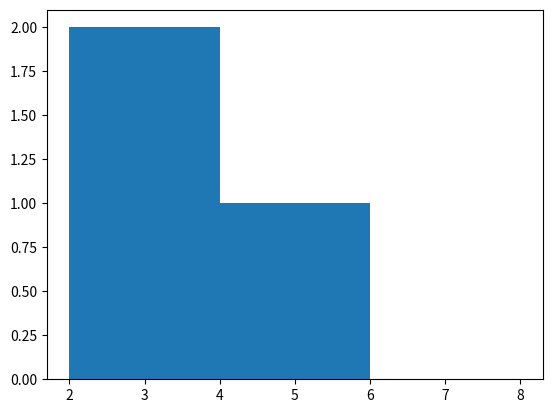
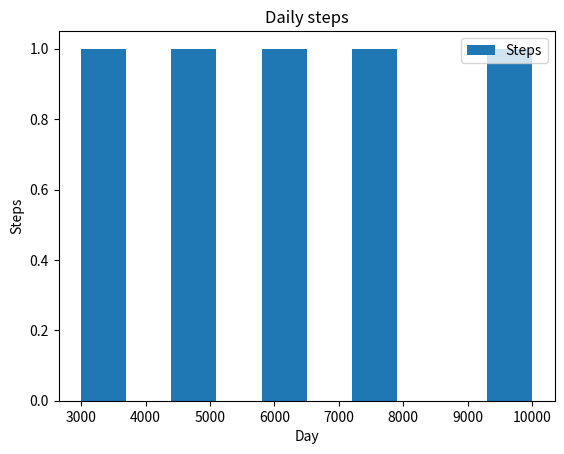

The script that saved these images, in order:
import matplotlib.pyplot as plt
import pandas as pd
import numpy as np

#X axis data
x = np.array([1,2,3,4])

#Y axis data
y = x*2

plt.hist(x,y)

data = {
    "Day": ["Mon", "Tue", "Wed", "Thu", "Fri"],
    "Steps": [6000, 5000, 7500, 10000, 3000]
}

df = pd.DataFrame(data)
df.plot(x = "Day", y ="Steps", kind="hist")
plt.title("Daily steps")
plt.xlabel("Day")
plt.ylabel("Steps")
plt.show()
